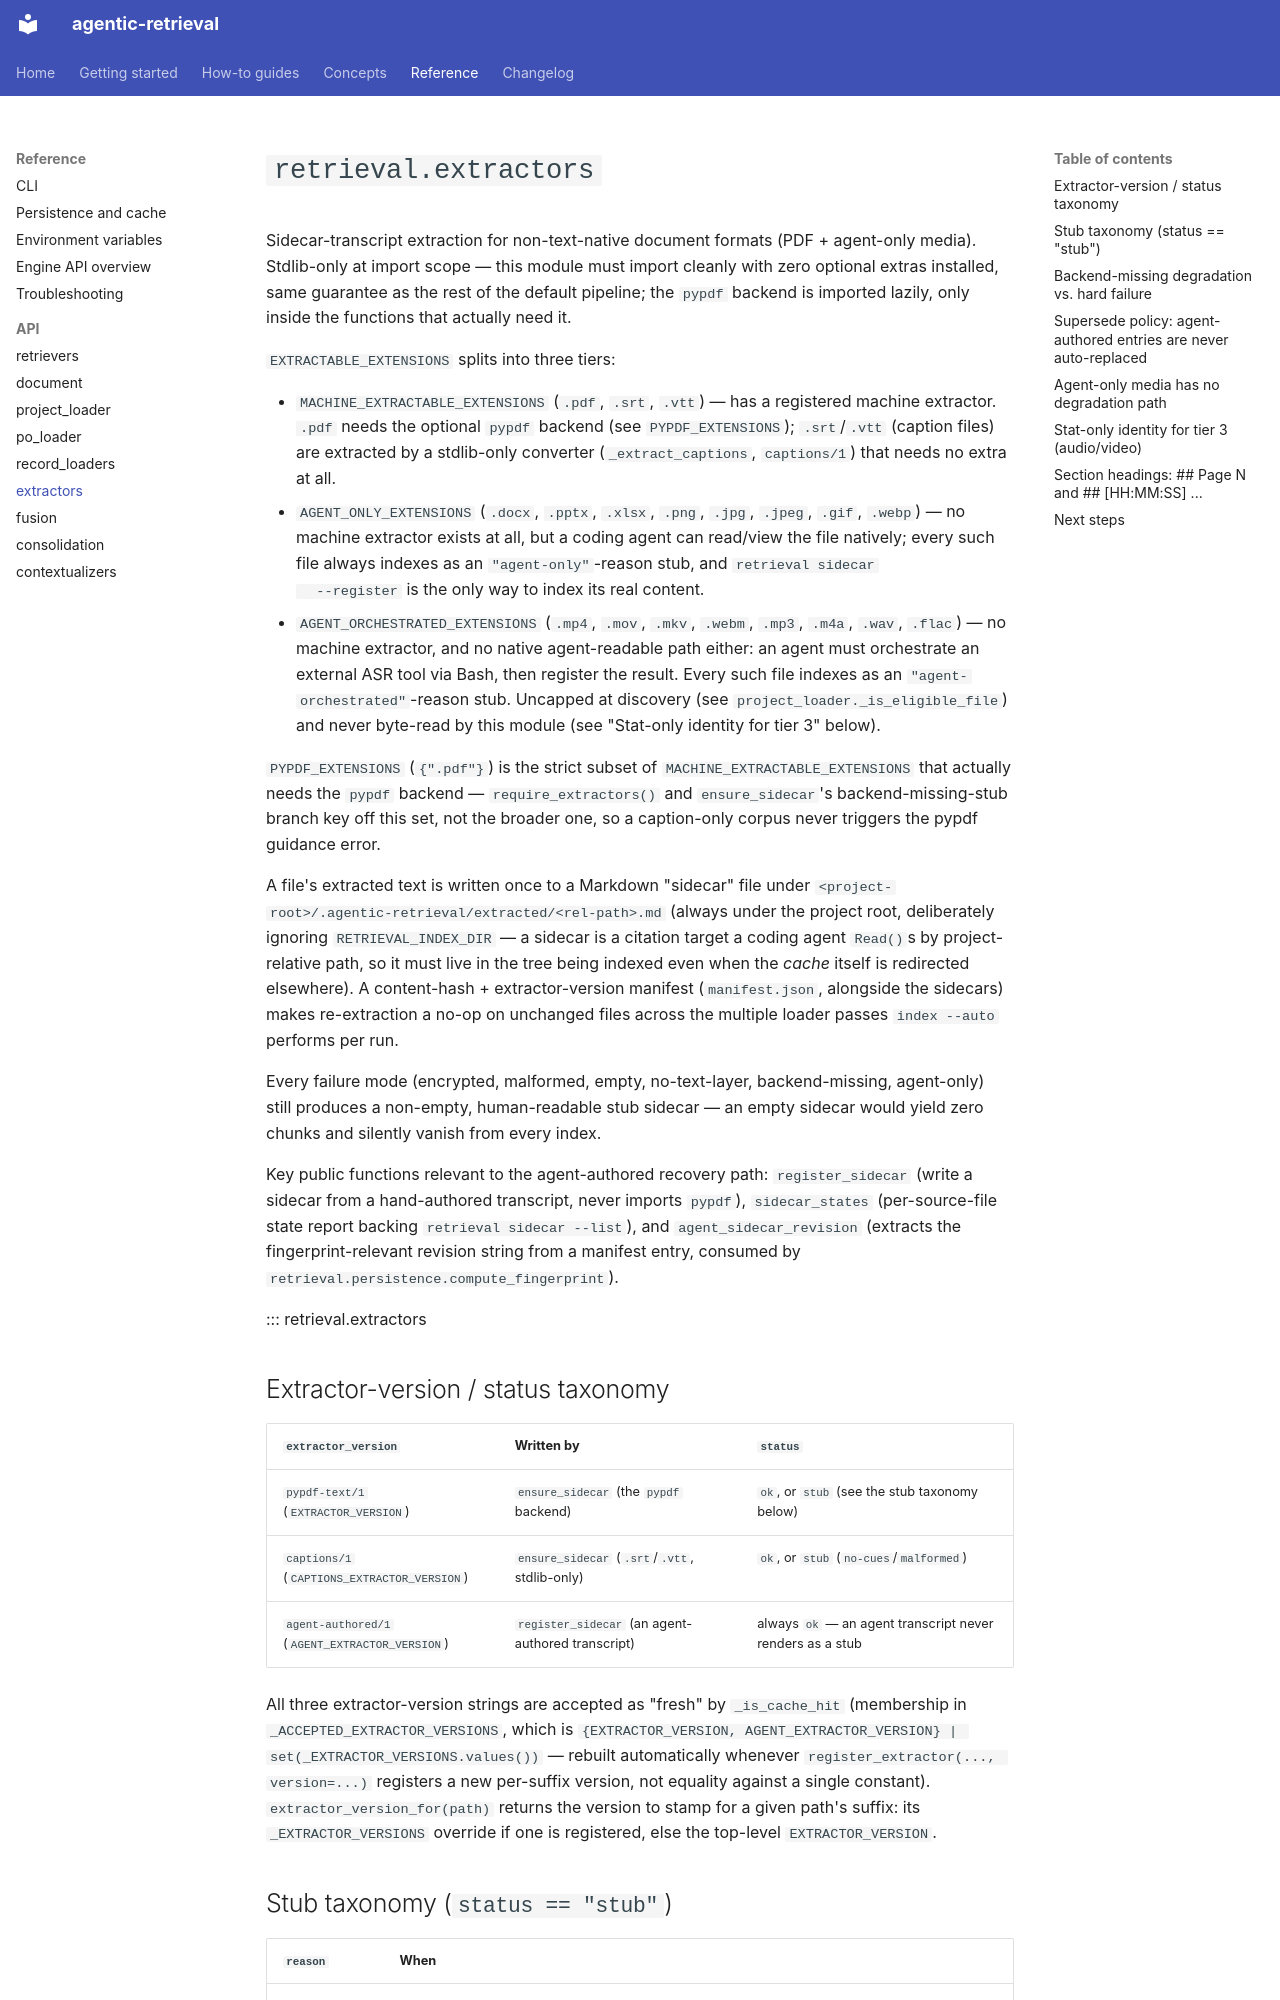

repository: josix/agentic-retrieval · page: reference/api/extractors/index.html · generator: mkdocs

# `retrieval.extractors`

Sidecar-transcript extraction for non-text-native document formats (PDF +
agent-only media). Stdlib-only at import scope — this module must import
cleanly with zero optional extras installed, same guarantee as the rest of
the default pipeline; the `pypdf` backend is imported lazily, only inside
the functions that actually need it.

`EXTRACTABLE_EXTENSIONS` splits into three tiers:

- `MACHINE_EXTRACTABLE_EXTENSIONS` (`.pdf`, `.srt`, `.vtt`) — has a
  registered machine extractor. `.pdf` needs the optional `pypdf` backend
  (see `PYPDF_EXTENSIONS`); `.srt`/`.vtt` (caption files) are extracted by a
  stdlib-only converter (`_extract_captions`, `captions/1`) that needs no
  extra at all.
- `AGENT_ONLY_EXTENSIONS` (`.docx`, `.pptx`, `.xlsx`, `.png`, `.jpg`,
  `.jpeg`, `.gif`, `.webp`) — no machine extractor exists at all, but a
  coding agent can read/view the file natively; every such file always
  indexes as an `"agent-only"`-reason stub, and `retrieval sidecar
  --register` is the only way to index its real content.
- `AGENT_ORCHESTRATED_EXTENSIONS` (`.mp4`, `.mov`, `.mkv`, `.webm`, `.mp3`,
  `.m4a`, `.wav`, `.flac`) — no machine extractor, and no native
  agent-readable path either: an agent must orchestrate an external ASR
  tool via Bash, then register the result. Every such file indexes as an
  `"agent-orchestrated"`-reason stub. Uncapped at discovery (see
  `project_loader._is_eligible_file`) and never byte-read by this module
  (see "Stat-only identity for tier 3" below).

`PYPDF_EXTENSIONS` (`{".pdf"}`) is the strict subset of
`MACHINE_EXTRACTABLE_EXTENSIONS` that actually needs the `pypdf` backend —
`require_extractors()` and `ensure_sidecar`'s backend-missing-stub branch
key off this set, not the broader one, so a caption-only corpus never
triggers the pypdf guidance error.

A file's extracted text is written once to a Markdown "sidecar" file under
`<project-root>/.agentic-retrieval/extracted/<rel-path>.md` (always under
the project root, deliberately ignoring `RETRIEVAL_INDEX_DIR` — a sidecar is
a citation target a coding agent `Read()`s by project-relative path, so it
must live in the tree being indexed even when the *cache* itself is
redirected elsewhere). A content-hash + extractor-version manifest
(`manifest.json`, alongside the sidecars) makes re-extraction a no-op on
unchanged files across the multiple loader passes `index --auto` performs
per run.

Every failure mode (encrypted, malformed, empty, no-text-layer,
backend-missing, agent-only) still produces a non-empty, human-readable
stub sidecar — an empty sidecar would yield zero chunks and silently vanish
from every index.

Key public functions relevant to the agent-authored recovery path:
`register_sidecar` (write a sidecar from a hand-authored transcript, never
imports `pypdf`), `sidecar_states` (per-source-file state report backing
`retrieval sidecar --list`), and `agent_sidecar_revision` (extracts the
fingerprint-relevant revision string from a manifest entry, consumed by
`retrieval.persistence.compute_fingerprint`).

::: retrieval.extractors

## Extractor-version / status taxonomy

| `extractor_version` | Written by | `status` |
|---|---|---|
| `pypdf-text/1` (`EXTRACTOR_VERSION`) | `ensure_sidecar` (the `pypdf` backend) | `ok`, or `stub` (see the stub taxonomy below) |
| `captions/1` (`CAPTIONS_EXTRACTOR_VERSION`) | `ensure_sidecar` (`.srt`/`.vtt`, stdlib-only) | `ok`, or `stub` (`no-cues`/`malformed`) |
| `agent-authored/1` (`AGENT_EXTRACTOR_VERSION`) | `register_sidecar` (an agent-authored transcript) | always `ok` — an agent transcript never renders as a stub |

All three extractor-version strings are accepted as "fresh" by
`_is_cache_hit` (membership in `_ACCEPTED_EXTRACTOR_VERSIONS`, which is
`{EXTRACTOR_VERSION, AGENT_EXTRACTOR_VERSION} | set(_EXTRACTOR_VERSIONS.values())`
— rebuilt automatically whenever `register_extractor(..., version=...)`
registers a new per-suffix version, not equality against a single
constant). `extractor_version_for(path)` returns the version to stamp for a
given path's suffix: its `_EXTRACTOR_VERSIONS` override if one is
registered, else the top-level `EXTRACTOR_VERSION`.
